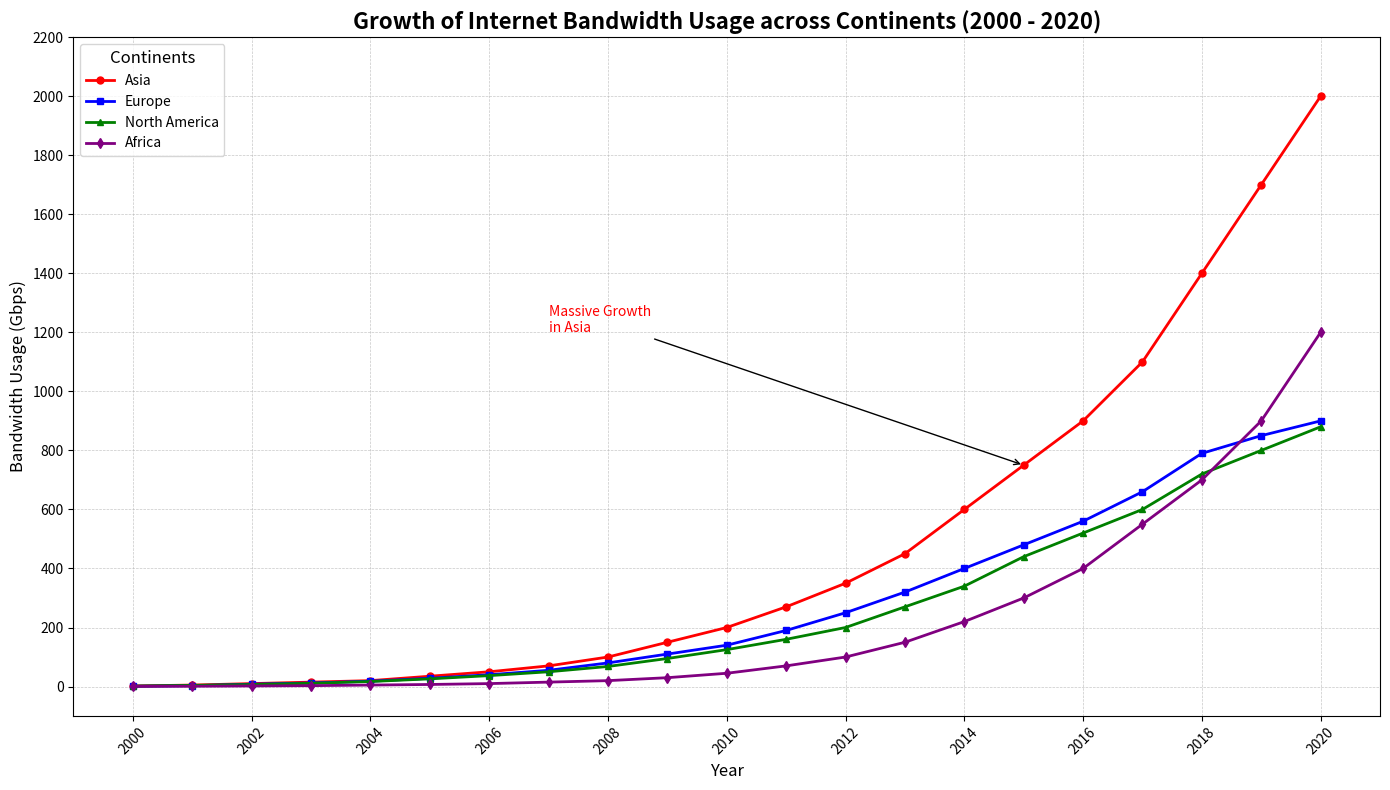

Write Python code to recreate this figure.
import matplotlib.pyplot as plt
import numpy as np
from datetime import datetime

# Setting up the backstory
# Plotting the growth of Internet bandwidth over the years across different continents
# The data captures how bandwidth usage on average has exploded from the early 2000s to 2020

# Define years from 2000 to 2020
years = np.arange(2000, 2021)

# Bandwidth usage data in gigabits per second (Gbps) for different continents
asia_bandwidth = np.array([2, 5, 10, 15, 20, 35, 50, 70, 100, 150, 200, 270, 350, 450, 600, 750, 900, 1100, 1400, 1700, 2000])
europe_bandwidth = np.array([1, 3, 8, 12, 18, 28, 40, 55, 80, 110, 140, 190, 250, 320, 400, 480, 560, 660, 790, 850, 900])
north_america_bandwidth = np.array([1.5, 4, 7, 11, 17, 26, 37, 50, 68, 95, 125, 160, 200, 270, 340, 440, 520, 600, 720, 800, 880])
africa_bandwidth = np.array([0.5, 1, 2, 3, 5, 7, 10, 15, 20, 30, 45, 70, 100, 150, 220, 300, 400, 550, 700, 900, 1200])

# Create the plot
plt.figure(figsize=(14, 8))

# Plot lines for each continent
plt.plot(years, asia_bandwidth, label='Asia', color='red', linewidth=2, marker='o', markersize=5)
plt.plot(years, europe_bandwidth, label='Europe', color='blue', linewidth=2, marker='s', markersize=5)
plt.plot(years, north_america_bandwidth, label='North America', color='green', linewidth=2, marker='^', markersize=5)
plt.plot(years, africa_bandwidth, label='Africa', color='purple', linewidth=2, marker='d', markersize=5)

# Add titles, labels, and legend
plt.title('Growth of Internet Bandwidth Usage across Continents (2000 - 2020)', fontsize=16, fontweight='bold')
plt.xlabel('Year', fontsize=12)
plt.ylabel('Bandwidth Usage (Gbps)', fontsize=12)

# Add a legend to the upper left corner
plt.legend(title="Continents", fontsize=10, title_fontsize=12, loc='upper left')

# Customizing the grid and ticks
plt.grid(True, linestyle='--', linewidth=0.5, alpha=0.7)
plt.xticks(np.arange(2000, 2021, 2), rotation=45)
plt.yticks(np.arange(0, 2201, 200))

# Annotating significant spikes in bandwidth usage
plt.annotate('Massive Growth\nin Asia', xy=(2015, 750), xytext=(2007, 1200),
             arrowprops=dict(facecolor='black', arrowstyle='->'), fontsize=10, color='red')

# Adjust layout
plt.tight_layout()

# Display the plot with a grid and proper spacing
plt.show()
